Run: headless pygame with SDL's dummy video driver; simulated clock (each Clock.tick advances the game by its frame time, no real sleeping); random seed 0; keys injected as events and as key.get_pressed() state; no mouse input.
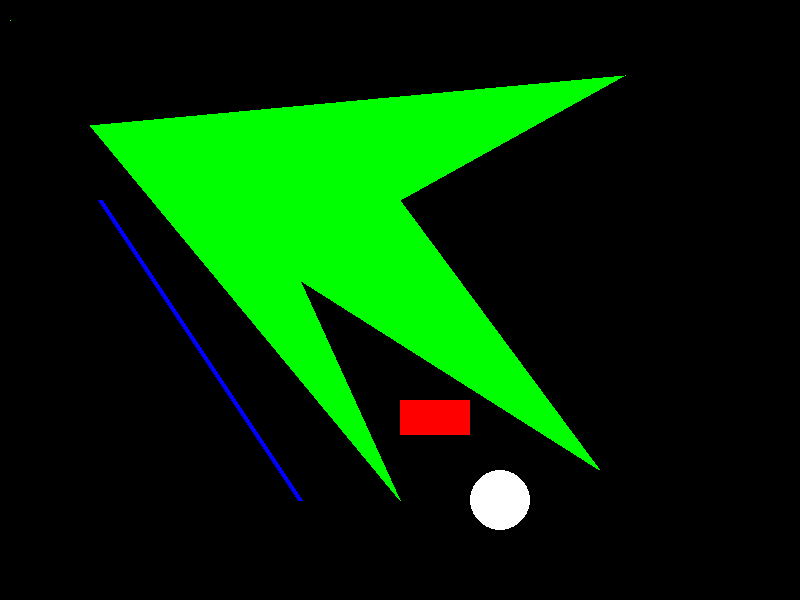
Frame 1 of 4 · flips 1–60 · no input
Frame 2 of 4 · flips 61–180 · tapped SPACE, RETURN · held RIGHT (→), D · screen unchanged from frame 1, image omitted
Frame 3 of 4 · flips 181–300 · held DOWN (↓), S · screen unchanged from frame 2, image omitted
Frame 4 of 4 · flips 301–420 · held LEFT (←), A, UP (↑), W · screen unchanged from frame 3, image omitted

The pygame program that drew these frames:

import pygame

pygame.init()

black = (0, 0, 0)
white = (255, 255, 255)
red = (255, 0, 0)
green = (0, 255, 0)
blue = (0, 0, 255)

gameDisplay = pygame.display.set_mode((800, 600))

gameDisplay.fill(black)

# Lage pixsler
pixAr = pygame.PixelArray(gameDisplay)
pixAr[10][20] = green

# Lage linjer
# (display, farge, start, slutt, tykkelse)
pygame.draw.line(gameDisplay, blue, (100, 200), (300, 500), 5)

# Lage firkanter
# (display, farge, (startØversteHøyreHjørne, bredde, høyde))
pygame.draw.rect(gameDisplay, red, (400, 400, 70, 35))

# Lage Sirlkler
# (display, farge, senter, radius)
pygame.draw.circle(gameDisplay, white, (500, 500), 30)

# Lage mangekanter
# (display, farge, (koordinater))
pygame.draw.polygon(gameDisplay, green, ((625, 75), (90, 125), (400, 500), (300, 280), (600, 470), (400, 200)))

while True:
    for event in pygame.event.get():
        if event.type == pygame.QUIT:
            pygame.quit()
            quit()

    pygame.display.update()
